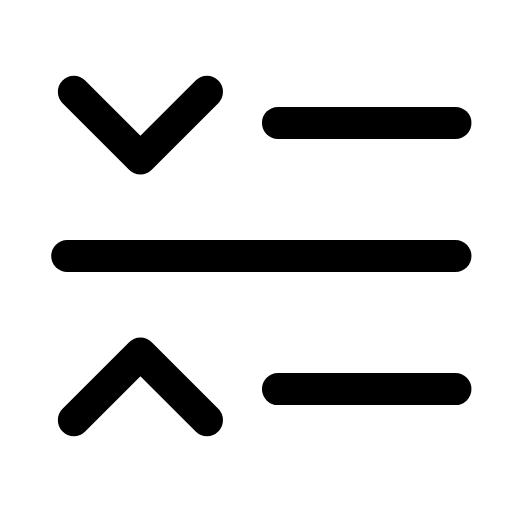
t = 0.00 s
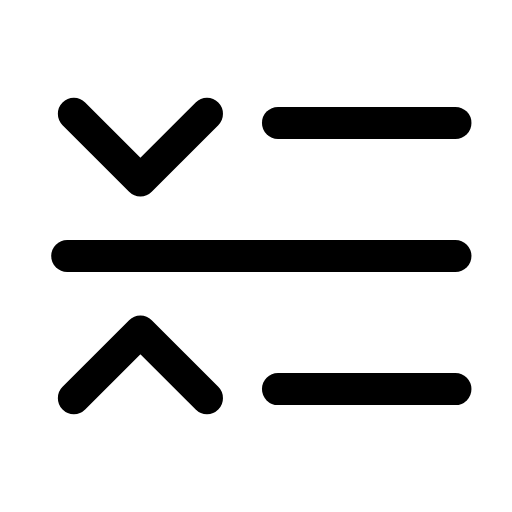
t = 0.29 s
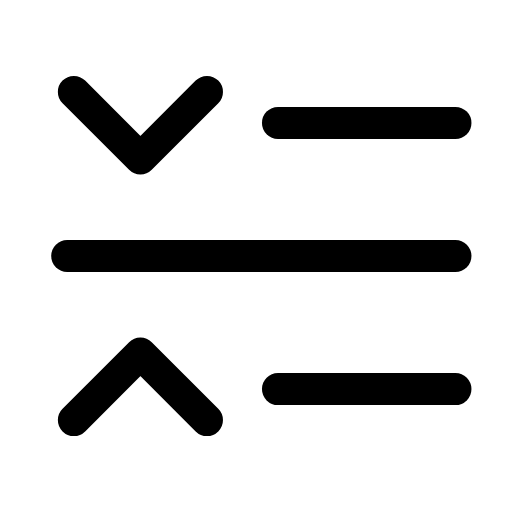
t = 0.60 s
t = 0.88 s: frame unchanged from t = 0.00 s, image omitted
t = 1.19 s: frame unchanged from t = 0.00 s, image omitted
t = 1.50 s: frame unchanged from t = 0.00 s, image omitted

The animated SVG that drew these frames (rendered in a browser with its animation timeline set to each time). Animation: 2 SMIL elements (animateTransform=2); one cycle of 1.80 s, repeats indefinitely.

<svg xmlns="http://www.w3.org/2000/svg" width="24" height="24" viewBox="0 0 24 24" fill="none"><g transform="translate(-0.49 -0.48) scale(1.04)"><g><animateTransform attributeName="transform" type="translate" values="0 0;0 0;0 1.2;0 0;0 0;0 0;0 0;0 1.2;0 0;0 0;0 0" keyTimes="0;0.135;0.2475;0.36;0.45;0.6;0.66;0.735;0.81;0.9;1" dur="1.8s" repeatCount="indefinite" calcMode="spline" keySplines="0.16 1 0.3 1;0.16 1 0.3 1;0.16 1 0.3 1;0.16 1 0.3 1;0.16 1 0.3 1;0.16 1 0.3 1;0.16 1 0.3 1;0.16 1 0.3 1;0.16 1 0.3 1;0.16 1 0.3 1"/><path stroke="currentColor" stroke-width="1.442" stroke-linecap="round" stroke-linejoin="round" fill="none" d="M3.8 4.6L6.8 7.6L9.8 4.6"></path></g><g><animateTransform attributeName="transform" type="translate" values="0 0;0 0;0 -1.2;0 0;0 0;0 0;0 0;0 -1.2;0 0;0 0;0 0" keyTimes="0;0.135;0.2475;0.36;0.45;0.6;0.66;0.735;0.81;0.9;1" dur="1.8s" repeatCount="indefinite" calcMode="spline" keySplines="0.16 1 0.3 1;0.16 1 0.3 1;0.16 1 0.3 1;0.16 1 0.3 1;0.16 1 0.3 1;0.16 1 0.3 1;0.16 1 0.3 1;0.16 1 0.3 1;0.16 1 0.3 1;0.16 1 0.3 1"/><path stroke="currentColor" stroke-width="1.442" stroke-linecap="round" stroke-linejoin="round" fill="none" d="M3.8 19.4L6.8 16.4L9.8 19.4"></path></g><line stroke="currentColor" stroke-width="1.442" stroke-linecap="round" stroke-linejoin="round" fill="none" x1="13" x2="21" y1="6" y2="6"></line><line stroke="currentColor" stroke-width="1.442" stroke-linecap="round" stroke-linejoin="round" fill="none" x1="3.5" x2="21" y1="12" y2="12"></line><line stroke="currentColor" stroke-width="1.442" stroke-linecap="round" stroke-linejoin="round" fill="none" x1="13" x2="21" y1="18" y2="18"></line></g></svg>
